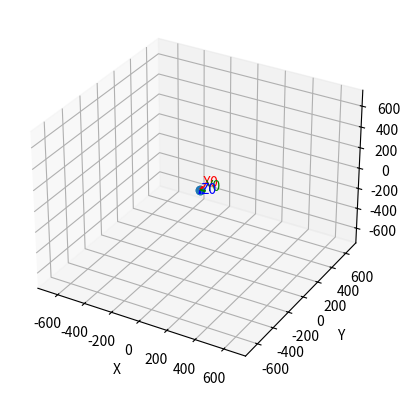

This figure's Python source:
import numpy as np
from mpl_toolkits.mplot3d import Axes3D
import matplotlib.pyplot as plt
import matplotlib


from sympy import symbols, Matrix, sin, cos, pi, Symbol, eye, acos ,sqrt, asin
import sympy as sp
import time


class KinamticsMatrices:
  @staticmethod
  def rot_x(q):
    return np.array([
      [1, 0, 0, 0],
      [0, np.cos(q), -np.sin(q), 0],
      [0, np.sin(q), np.cos(q), 0],
      [0, 0, 0, 1]
    ])
  
  @staticmethod
  def rot_y(q):
    return np.array([
      [np.cos(q), 0, np.sin(q), 0],
      [0, 1, 0, 0],
      [-np.sin(q), 0, np.cos(q), 0],
      [0,0,0,1]
    ])

  @staticmethod
  def rot_z(q):
    return np.array([
      [np.cos(q), -np.sin(q), 0, 0],
      [np.sin(q), np.cos(q), 0, 0],
      [0, 0, 1, 0],
      [0, 0, 0, 1]
    ])

  @staticmethod
  def trans_x(q):
    return np.array([
      [1, 0, 0, q],
      [0, 1, 0, 0],
      [0, 0, 1, 0],
      [0, 0, 0, 1]
    ])
  
  @staticmethod
  def trans_z(q):
    return np.array([
      [1, 0, 0, 0],
      [0, 1, 0, 0],
      [0, 0, 1, q],
      [0, 0, 0, 1]
    ])
  
  @staticmethod
  def simplify_trigonometric(q):
    s = sin(q).trigsimp()
    c = cos(q).trigsimp()
    return s, c
  
  @staticmethod
  def Rx(q):
    s,c = KinamticsMatrices.simplify_trigonometric(q)
    a = Matrix([
        [1, 0,  0, 0],
        [0, c, -s, 0],
        [0, s,  c, 0],
        [0, 0,  0, 1]
    ])
    return a

  @staticmethod
  def Rz(q):
    s,c = KinamticsMatrices.simplify_trigonometric(q)
    return Matrix([
        [c, -s, 0, 0],
        [s,  c, 0, 0],
        [0,  0, 1, 0],
        [0,  0, 0, 1]
    ])

  def Ry(q):
    s,c = KinamticsMatrices.simplify_trigonometric(q)
    return Matrix([
        [ c, 0, s, 0],
        [ 0, 1, 0, 0],
        [-s, 0, c, 0],
        [ 0, 0, 0, 1]
    ])

  @staticmethod
  def Tx(q):
    return Matrix([
        [1, 0, 0, q],
        [0, 1, 0, 0],
        [0, 0, 1, 0],
        [0, 0, 0, 1]
    ])

  @staticmethod
  def Tz(q):
    return Matrix([
        [1, 0, 0, 0],
        [0, 1, 0, 0],
        [0, 0, 1, q],
        [0, 0, 0, 1]
    ])

  @staticmethod
  def RollPitchYawToRotationMatrix(roll, pitch, yaw):
    a = KinamticsMatrices.Rz(roll) @ KinamticsMatrices.Ry(pitch) @ KinamticsMatrices.Rx(yaw)
    return a[:3,:3]
  
  @staticmethod
  def EulerZYZToMatrix(alpha, beta, gamma):
    a = KinamticsMatrices.Rz(alpha) @ KinamticsMatrices.Ry(beta) @ KinamticsMatrices.Rz(gamma)
    return a


  @staticmethod
  def EulerZYZToRotationMatrix(alpha, beta, gamma):
    # a = KinamticsMatrices.Rz(alpha) @ KinamticsMatrices.Ry(beta) @ KinamticsMatrices.Rz(gamma)
    return KinamticsMatrices.EulerZYZToMatrix(alpha, beta, gamma)[:3,:3]


class ForwardKinematic6axisModel:
  def __init__(self, link_legnth_1, link_legnth_2, link_legnth_3, link_legnth_4):
    self.link_legnth_1 = link_legnth_1
    self.link_legnth_2 = link_legnth_2
    self.link_legnth_3 = link_legnth_3
    self.link_legnth_4 = link_legnth_4
    self.q1 = Symbol('q1')
    self.q2 = Symbol('q2')
    self.q3 = Symbol('q3')
    self.q4 = Symbol('q4')
    self.q5 = Symbol('q5')
    self.q6 = Symbol('q6')

  def get_not_theretiacl_max_length(self):
    return self.link_legnth_2 + self.link_legnth_3

  def A_0_1(self,q):
    return KinamticsMatrices.rot_z(q)@KinamticsMatrices.trans_z(self.link_legnth_1)@KinamticsMatrices.rot_x(-np.pi/2)

  def A_1_2(self,q):
    return KinamticsMatrices.rot_z(q)@KinamticsMatrices.trans_x(self.link_legnth_2)
  
  def A_2_3(self,q):
    return KinamticsMatrices.rot_z(q-np.pi/2)@KinamticsMatrices.rot_x(-np.pi/2)
  
  def A_3_4(self,q):
    return KinamticsMatrices.rot_z(q)@KinamticsMatrices.trans_z(self.link_legnth_3)@KinamticsMatrices.rot_x(np.pi/2)
  
  def A_4_5(self,q):
    return KinamticsMatrices.rot_z(q)@KinamticsMatrices.rot_x(-np.pi/2)
  
  def A_5_6(self,q):
    return KinamticsMatrices.rot_z(q)@KinamticsMatrices.trans_z(self.link_legnth_4)

  def A_0_6(self,q1,q2,q3,q4,q5,q6):
    return self.A_0_1(q1) @ self.A_1_2(q2) @ self.A_2_3(q3) @ self.A_3_4(q4) @ self.A_4_5(q5) @ self.A_5_6(q6)
  
  def a_0_1(self):
    self.q1 = symbols('q1')
    self.l1 = symbols('l1')
    return KinamticsMatrices.Rz(self.q1)@KinamticsMatrices.Tz(self.l1)@KinamticsMatrices.Rx(-pi/2)
  
  def a_1_2(self):
    self.q2 = symbols('q2')
    self.l2 = symbols('l2')
    return KinamticsMatrices.Rz(self.q2)@KinamticsMatrices.Tx(self.l2)
  
  def a_2_3(self):
    self.q3 = symbols('q3')
    self.rz = self.q3 - pi/2
    return KinamticsMatrices.Rz(self.rz)@KinamticsMatrices.Rx(-pi/2)

  def a_3_4(self):
    self.q4 = symbols('q4')
    self.l3 = symbols('l3')
    return KinamticsMatrices.Rz(self.q4)@KinamticsMatrices.Tz(self.l3)@KinamticsMatrices.Rx(pi/2)

  def a_4_5(self):
    self.q5 = symbols('q5')
    return KinamticsMatrices.Rz(self.q5)@KinamticsMatrices.Rx(-pi/2)
  
  def a_5_6(self):
    self.q6 = symbols('q6')
    self.l4 = symbols('l4')
    return KinamticsMatrices.Rz(self.q6)@KinamticsMatrices.Tz(self.l4)
  
  def a_0_6(self):
    return self.a_0_1() @ self.a_1_2() @ self.a_2_3() @ self.a_3_4() @ self.a_4_5() @ self.a_5_6()

  def get_pos_equasion(self):
    return self.a_0_6()[:3,3]

  def get_rotation_matrix_equasion(self):
    return self.a_0_6()[:3,:3]
  
  def get_representation_angles(self):
    rots = self.get_rotation_matrix_equasion()
    a = sp.symbols('a')
    p = sp.symbols('p')
    y = sp.symbols('y')
    zyz = KinamticsMatrices.EulerZYZToRotationMatrix(a,p,y)
    c31 = rots[2,0]
    c32 = rots[2,1]
    c33 = rots[2,2]
    c13 = rots[0,2]
    c23 = rots[1,2]

    z23 =  zyz[1,2]
    z13 =  zyz[0,2]
    z31 =  zyz[2,0]
    z32 =  zyz[2,1]
    z33 =  zyz[2,2]
    # first equation make into set of equations
    # c32 = z32 
    # c33 = z33
    # c23 = z23
    # now clalucalte r,p,y as 
    equations = [
      sp.Eq(c31, z31),
      sp.Eq(c32, z32),
      sp.Eq(c33, z33),
      sp.Eq(c23, z23),
      sp.Eq(c13, z13),
    ]
    solutions = sp.solve(equations, [p,a,y])
    # solutions = sp.solve(equations, (p))
    # p1 = solutions[0][0]
    # p2 = solutions[1][0]
    # solutions = sp.solve([sp.Eq(c23, sp.sin(p1)*sp.cos(y))], (y))
    # y1 = solutions[0][0]
    # y2 = solutions[1][0]
    # solutions = sp.solve([sp.Eq(c23, sp.sin(p2)*sp.cos(y))], (y))
    # y3 = solutions[0][0]
    # y4 = solutions[1][0]
    # solutions = sp.solve([sp.Eq(c32, sp.sin(p1)*sp.sin(a))], (a))
    # a1 = solutions[0][0]
    # a2 = solutions[1][0]
    # solutions = sp.solve([sp.Eq(c32, sp.sin(p2)*sp.sin(a))], (a))
    # a3 = solutions[0][0]
    # a4 = solutions[1][0]
    # solutions = sp.solve([sp.Eq(c31, sp.sin(p1)*sp.cos(a))], (a))
    # aa1 = solutions[0][0]
    # aa2 = solutions[1][0]
    # solutions = sp.solve([sp.Eq(c31, sp.sin(p2)*sp.cos(a))], (a))
    # aa3 = solutions[0][0]
    # aa4 = solutions[1][0]

    # solutions = sp.solve([sp.Eq(c13, -sp.sin(p1)*sp.cos(y))], (y))
    # yy1 = solutions[0][0]
    # yy2 = solutions[1][0]
    # solutions = sp.solve([sp.Eq(c13, -sp.sin(p2)*sp.cos(y))], (y))
    # yy3 = solutions[0][0]
    # yy4 = solutions[1][0]
    # solutions = [
    #   p1, p2, y1, y2, y3, y4, a1, a2, a3, a4, aa1, aa2, aa3, aa4, yy1, yy2, yy3, yy4
    # ]
    # r_solution = solutions[r]
    # p_solution = solutions[p]
    # y_solution = solutions[y]
    # print(f"Roll (r): {r_solution}")
    # print(f"Pitch (p): {p_solution}")
    # print(f"Yaw (y): {y_solution}")
    return solutions


  def calculate_angles_for_euler(self):
    q1 = self.q1
    q2 = self.q2
    q3 = self.q3
    q4 = self.q4
    q5 = self.q5
    q6 = self.q6

    sol1 = (acos(-sin(q5)*cos(q4)*cos(q2 + q3) - sin(q2 + q3)*cos(q5)),
     q1 -acos(-(sin(q1)*sin(q4)*sin(q5) + sin(q5)*sin(q2 + q3)*cos(q1)*cos(q4) - cos(q1)*cos(q5)*cos(q2 + q3))/sqrt(-(sin(q5)*cos(q4)*cos(q2 + q3) + sin(q2 + q3)*cos(q5) - 1)*(sin(q5)*cos(q4)*cos(q2 + q3) + sin(q2 + q3)*cos(q5) + 1))) + 2*pi,
      asin((sin(q4)*cos(q6)*cos(q2 + q3) - sin(q5)*sin(q6)*sin(q2 + q3) + sin(q6)*cos(q4)*cos(q5)*cos(q2 + q3))/sqrt(-(sin(q5)*cos(q4)*cos(q2 + q3) + sin(q2 + q3)*cos(q5) - 1)*(sin(q5)*cos(q4)*cos(q2 + q3) + sin(q2 + q3)*cos(q5) + 1))) + pi)

    sol2 = (acos(-sin(q5)*cos(q4)*cos(q2 + q3) - sin(q2 + q3)*cos(q5)),
      -acos(-(sin(q1)*sin(q4)*sin(q5) + sin(q5)*sin(q2 + q3)*cos(q1)*cos(q4) - cos(q1)*cos(q5)*cos(q2 + q3))/sqrt(-(sin(q5)*cos(q4)*cos(q2 + q3) + sin(q2 + q3)*cos(q5) - 1)*(sin(q5)*cos(q4)*cos(q2 + q3) + sin(q2 + q3)*cos(q5) + 1))) + 2*pi,
      -asin((sin(q4)*cos(q6)*cos(q2 + q3) - sin(q5)*sin(q6)*sin(q2 + q3) + sin(q6)*cos(q4)*cos(q5)*cos(q2 + q3))/sqrt(-(sin(q5)*cos(q4)*cos(q2 + q3) + sin(q2 + q3)*cos(q5) - 1)*(sin(q5)*cos(q4)*cos(q2 + q3) + sin(q2 + q3)*cos(q5) + 1))))

    sol5 = (acos(-sin(q5)*cos(q4)*cos(q2 + q3) - sin(q2 + q3)*cos(q5)),
      acos((-sin(q1)*sin(q4)*sin(q5) - sin(q5)*sin(q2 + q3)*cos(q1)*cos(q4) + cos(q1)*cos(q5)*cos(q2 + q3))/sqrt(-(sin(q5)*cos(q4)*cos(q2 + q3) + sin(q2 + q3)*cos(q5) - 1)*(sin(q5)*cos(q4)*cos(q2 + q3) + sin(q2 + q3)*cos(q5) + 1))),
      asin((sin(q4)*cos(q6)*cos(q2 + q3) - sin(q5)*sin(q6)*sin(q2 + q3) + sin(q6)*cos(q4)*cos(q5)*cos(q2 + q3))/sqrt(-(sin(q5)*cos(q4)*cos(q2 + q3) + sin(q2 + q3)*cos(q5) - 1)*(sin(q5)*cos(q4)*cos(q2 + q3) + sin(q2 + q3)*cos(q5) + 1))) + pi)

    sol6 =(acos(-sin(q5)*cos(q4)*cos(q2 + q3) - sin(q2 + q3)*cos(q5)),
      acos((-sin(q1)*sin(q4)*sin(q5) - sin(q5)*sin(q2 + q3)*cos(q1)*cos(q4) + cos(q1)*cos(q5)*cos(q2 + q3))/sqrt(-(sin(q5)*cos(q4)*cos(q2 + q3) + sin(q2 + q3)*cos(q5) - 1)*(sin(q5)*cos(q4)*cos(q2 + q3) + sin(q2 + q3)*cos(q5) + 1))),
      -asin((sin(q4)*cos(q6)*cos(q2 + q3) - sin(q5)*sin(q6)*sin(q2 + q3) + sin(q6)*cos(q4)*cos(q5)*cos(q2 + q3))/sqrt(-(sin(q5)*cos(q4)*cos(q2 + q3) + sin(q2 + q3)*cos(q5) - 1)*(sin(q5)*cos(q4)*cos(q2 + q3) + sin(q2 + q3)*cos(q5) + 1))))

    sol3 = (-acos(-sin(q5)*cos(q4)*cos(q2 + q3) - sin(q2 + q3)*cos(q5)) + 2*pi,
      -acos((sin(q1)*sin(q4)*sin(q5) + sin(q5)*sin(q2 + q3)*cos(q1)*cos(q4) - cos(q1)*cos(q5)*cos(q2 + q3))/sqrt(-(sin(q5)*cos(q4)*cos(q2 + q3) + sin(q2 + q3)*cos(q5) - 1)*(sin(q5)*cos(q4)*cos(q2 + q3) + sin(q2 + q3)*cos(q5) + 1))) + 2*pi,
      pi - asin((sin(q4)*cos(q6)*cos(q2 + q3) - sin(q5)*sin(q6)*sin(q2 + q3) + sin(q6)*cos(q4)*cos(q5)*cos(q2 + q3))/sqrt(-(sin(q5)*cos(q4)*cos(q2 + q3) + sin(q2 + q3)*cos(q5) - 1)*(sin(q5)*cos(q4)*cos(q2 + q3) + sin(q2 + q3)*cos(q5) + 1))))

    sol4 = (-acos(-sin(q5)*cos(q4)*cos(q2 + q3) - sin(q2 + q3)*cos(q5)) + 2*pi,
      -acos((sin(q1)*sin(q4)*sin(q5) + sin(q5)*sin(q2 + q3)*cos(q1)*cos(q4) - cos(q1)*cos(q5)*cos(q2 + q3))/sqrt(-(sin(q5)*cos(q4)*cos(q2 + q3) + sin(q2 + q3)*cos(q5) - 1)*(sin(q5)*cos(q4)*cos(q2 + q3) + sin(q2 + q3)*cos(q5) + 1))) + 2*pi,
      asin((sin(q4)*cos(q6)*cos(q2 + q3) - sin(q5)*sin(q6)*sin(q2 + q3) + sin(q6)*cos(q4)*cos(q5)*cos(q2 + q3))/sqrt(-(sin(q5)*cos(q4)*cos(q2 + q3) + sin(q2 + q3)*cos(q5) - 1)*(sin(q5)*cos(q4)*cos(q2 + q3) + sin(q2 + q3)*cos(q5) + 1))))

    sol7 = (-acos(-sin(q5)*cos(q4)*cos(q2 + q3) - sin(q2 + q3)*cos(q5)) + 2*pi,
      acos((sin(q1)*sin(q4)*sin(q5) + sin(q5)*sin(q2 + q3)*cos(q1)*cos(q4) - cos(q1)*cos(q5)*cos(q2 + q3))/sqrt(-(sin(q5)*cos(q4)*cos(q2 + q3) + sin(q2 + q3)*cos(q5) - 1)*(sin(q5)*cos(q4)*cos(q2 + q3) + sin(q2 + q3)*cos(q5) + 1))),
      pi - asin((sin(q4)*cos(q6)*cos(q2 + q3) - sin(q5)*sin(q6)*sin(q2 + q3) + sin(q6)*cos(q4)*cos(q5)*cos(q2 + q3))/sqrt(-(sin(q5)*cos(q4)*cos(q2 + q3) + sin(q2 + q3)*cos(q5) - 1)*(sin(q5)*cos(q4)*cos(q2 + q3) + sin(q2 + q3)*cos(q5) + 1))))

    sol8 = (-acos(-sin(q5)*cos(q4)*cos(q2 + q3) - sin(q2 + q3)*cos(q5)) + 2*pi,
      acos((sin(q1)*sin(q4)*sin(q5) + sin(q5)*sin(q2 + q3)*cos(q1)*cos(q4) - cos(q1)*cos(q5)*cos(q2 + q3))/sqrt(-(sin(q5)*cos(q4)*cos(q2 + q3) + sin(q2 + q3)*cos(q5) - 1)*(sin(q5)*cos(q4)*cos(q2 + q3) + sin(q2 + q3)*cos(q5) + 1))),
      asin((sin(q4)*cos(q6)*cos(q2 + q3) - sin(q5)*sin(q6)*sin(q2 + q3) + sin(q6)*cos(q4)*cos(q5)*cos(q2 + q3))/sqrt(-(sin(q5)*cos(q4)*cos(q2 + q3) + sin(q2 + q3)*cos(q5) - 1)*(sin(q5)*cos(q4)*cos(q2 + q3) + sin(q2 + q3)*cos(q5) + 1))))

    return [sol1, sol2, sol3, sol4, sol5, sol6, sol7, sol8]

  
  # def get_jakobian(self):
  #   pos = self.get_pos_equasion()
  #   rot = self.get_rotation_matrix_equasion()
  #   q = Matrix([self.q1,self.q2,self.q3,self.q4,self.q5,self.q6])
  #   return pos.jacobian(q), rot.jacobian(q)

class Kinematic6axisVisaulization:
  def __init__(self, model:ForwardKinematic6axisModel,arrow_length=0.4):
    self.model = model
    self.q1 = 0
    self.q2 = 0
    self.q3 = 0
    self.q4 = 0
    self.q5 = 0
    self.q6 = 0
    self.arrow_length = arrow_length


    self.fig = plt.figure()
    self.ax = self.fig.add_subplot(111, projection='3d')
    self.ax.set_xlim([-self.model.get_not_theretiacl_max_length(), self.model.get_not_theretiacl_max_length()])
    self.ax.set_ylim([-self.model.get_not_theretiacl_max_length(), self.model.get_not_theretiacl_max_length()])
    self.ax.set_zlim([-self.model.get_not_theretiacl_max_length(), self.model.get_not_theretiacl_max_length()])
    self.ax.set_xlabel('X')
    self.ax.set_ylabel('Y')
    self.ax.set_zlabel('Z')


  def set_angles(self, q1,q2,q3,q4,q5,q6):
    self.q1 = q1
    self.q2 = q2
    self.q3 = q3
    self.q4 = q4
    self.q5 = q5
    self.q6 = q6

  def get_transformation_matrices(self, q1,q2,q3,q4,q5,q6):
    combined = np.eye(4)
    transformations = [combined]

    combined = combined @ self.model.A_0_1(q1)
    transformations.append(combined)

    combined = combined @ self.model.A_1_2(q2)
    transformations.append(combined)

    combined = combined @ self.model.A_2_3(q3)
    transformations.append(combined)

    combined = combined @ self.model.A_3_4(q4)
    transformations.append(combined)

    combined = combined @ self.model.A_4_5(q5)
    transformations.append(combined)

    combined = combined @ self.model.A_5_6(q6)
    transformations.append(combined)

    return transformations
  
  def get_symbolic_transformation_matrices(self):
    combined = eye(4,4)
    transformations = [combined]

    combined = combined @ self.model.a_0_1()
    transformations.append(combined)

    combined = combined @ self.model.a_1_2()
    transformations.append(combined)

    combined = combined @ self.model.a_2_3()
    transformations.append(combined)

    combined = combined @ self.model.a_3_4()
    transformations.append(combined)

    combined = combined @ self.model.a_4_5()
    transformations.append(combined)

    combined = combined @ self.model.a_5_6()
    transformations.append(combined)

    a00 = transformations[0]
    a01 = transformations[1]
    a02 = transformations[2]
    a03 = transformations[3]
    a04 = transformations[4]
    a05 = transformations[5]
    a06 = transformations[6]
    substitutes = {
      symbols('q1'): self.q1,
      symbols('q2'): self.q2,
      symbols('q3'): self.q3,
      symbols('q4'): self.q4,
      symbols('q5'): self.q5,
      symbols('q6'): self.q6,
      symbols('l1'): self.model.link_legnth_1,
      symbols('l2'): self.model.link_legnth_2,
      symbols('l3'): self.model.link_legnth_3,
      symbols('l4'): self.model.link_legnth_4
    }
    a01 = a01.subs(substitutes)
    a02 = a02.subs(substitutes)
    a03 = a03.subs(substitutes)
    a04 = a04.subs(substitutes)
    a05 = a05.subs(substitutes)
    a06 = a06.subs(substitutes)
    values = [a00,a01,a02,a03,a04,a05,a06]

    return values, transformations
  
  def __plot(self,transformations=None):
    # fig = plt.figure()
    # ax = fig.add_subplot(111, projection='3d')
    self.ax.clear()

    if transformations is None:
      transformations = self.get_transformation_matrices(self.q1,self.q2,self.q3,self.q4,self.q5,self.q6)
    xs, ys, zs = [0], [0], [0]
    
    for i in range(0,len(transformations)):
      T = transformations[i]
      xs.append(T[0, 3])
      ys.append(T[1, 3])
      zs.append(T[2, 3])
      # Plot the XYZ arrows
      self._plot_arrows(self.ax, T,i)

    self.ax.plot(xs, ys, zs, marker='o')
    self.ax.set_xlim([-self.model.get_not_theretiacl_max_length(), self.model.get_not_theretiacl_max_length()])
    self.ax.set_ylim([-self.model.get_not_theretiacl_max_length(), self.model.get_not_theretiacl_max_length()])
    self.ax.set_zlim([-self.model.get_not_theretiacl_max_length(), self.model.get_not_theretiacl_max_length()])
    self.ax.set_xlabel('X')
    self.ax.set_ylabel('Y')
    self.ax.set_zlabel('Z')
    # plt.show()

  def plot(self,transformations=None):  
    self.ax.clear()
    self.__plot(transformations)
    plt.show()

  def _plot_arrows(self, ax, T,num=0):
    origin = T[:3, 3]
    x_dir = T[:3, 0]
    y_dir = T[:3, 1]
    z_dir = T[:3, 2]
    ax.quiver(*origin, *x_dir, color='r', length=self.arrow_length, normalize=True)
    ax.quiver(*origin, *y_dir, color='g', length=self.arrow_length, normalize=True)
    ax.quiver(*origin, *z_dir, color='b', length=self.arrow_length, normalize=True)
    ax.text(*(origin + x_dir * self.arrow_length), f'X{num}', color='r')
    ax.text(*(origin + y_dir * self.arrow_length), f'Y{num}', color='g')
    ax.text(*(origin + z_dir * self.arrow_length), f'Z{num}', color='b')

  def __play_plot(self, joints_values,frame_rate=0.5):
    for joint_set in joints_values:
      self.set_angles(*joint_set)
      self.__plot()
      plt.pause(frame_rate)

  def play_plot(self, joints_values, play_in_loop=False, frame_rate=0.5):
    # matplotlib.use('qt5agg')   
    while True:
      self.__play_plot(joints_values,frame_rate)
      if not play_in_loop:
        break
    
    if not play_in_loop:
      plt.show()

    
    


if __name__=='__main__':
  # Example usage
  model = ForwardKinematic6axisModel(145, 375, 375, 150)

  pos =  model.get_pos_equasion()
  rot = model.get_rotation_matrix_equasion()
  # sol = model.get_representation_angles()
  print(pos)
  print(rot)
  # print(sol)

  visualizer = Kinematic6axisVisaulization(model,arrow_length=150)
  h = np.pi/2
  # visualizer.set_angles(0,-h -0.3 ,h , h ,h,0)
  # visualizer.plot()
  positions = []
  for a in range(0,20):
    positions.append((0, 0, a*np.pi/20, a*np.pi/20, h, 0),)
  positions += positions[::-1]
      
  # visualizer.play_plot(positions,play_in_loop=True,frame_rate=0.1)
  # visualizer.set_angles(0,0,0,0,0,0)
  # visualizer.plot()
  visualizer = Kinematic6axisVisaulization(model,arrow_length=40)

  sol = model.calculate_angles_for_euler()
  s = sol[7]
  # for s in sol:
  print(s)
  a = s[0]
  b = s[1]
  g = s[2]
  q1 = 0
  q2 = 0
  q3 = 0
  q4 = 0
  q5 = 0
  q6 = 0
  substitutes = {
    sp.symbols('q1'): q1,
    sp.symbols('q2'): q2,
    sp.symbols('q3'): q3,
    sp.symbols('q4'): q4,
    sp.symbols('q5'): q5,
    sp.symbols('q6'): q6
  }
  a = a.subs(substitutes)
  b = b.subs(substitutes)
  g = g.subs(substitutes)
  eul=  KinamticsMatrices.rot_z(float(a))@KinamticsMatrices.rot_y(float(b))@KinamticsMatrices.rot_z(float(g))
  print(f"alpha={a} beta={b} gamma={g}")

  visualizer.set_angles(q1,q2,q3,q4,q5,q6)
  visualizer.plot([eul])

  # simplified_equation = simplify(equasion)
  # print(simplified_equation)

  # # visualizer = Kinematic6axisVisaulization(model,arrow_length=40)
  # simplified_rational_equation = radsimp(simplified_equation)
  # print(simplified_rational_equation)
  # Substitute constants like sin(pi/2) with their numerical values

  # visaul = Kinematic6axisVisaulization(model,arrow_length=40)
  # visaul.set_angles(0,-h -0.3 ,h , h ,h,0)
  # transforms, symbolic = visaul.get_symbolic_transformation_matrices()

  # visaul.plot(transforms)




  # print(a01)
  # print(a02)
  # print(a03)
  # print(a04)
  # print(a05)
  # print(a06)


  # equasion = model.a_0_1() @ model.a_1_2() @ model.a_2_3() @ model.a_3_4() @ model.a_4_5() @ model.a_5_6()



  # print(equasion)
  # latex_equation = latex(equasion)
  # print(latex_equation)


  # a = symbols('a')
  # b = symbols('b')
  # c = symbols('c')

  # equ =  Matrix([ [ cos(a) * sin(b)  * sin(c) * sin(-pi/2), 1], [0, 0]]) 

  # simplified_equasion= equ.subs(sin(pi/2), 1).subs(cos(pi/2), 0).subs(sin(-pi/2), -1).subs(cos(-pi/2), 0)
  # print(equ)
  # print(simplified_equasion)
